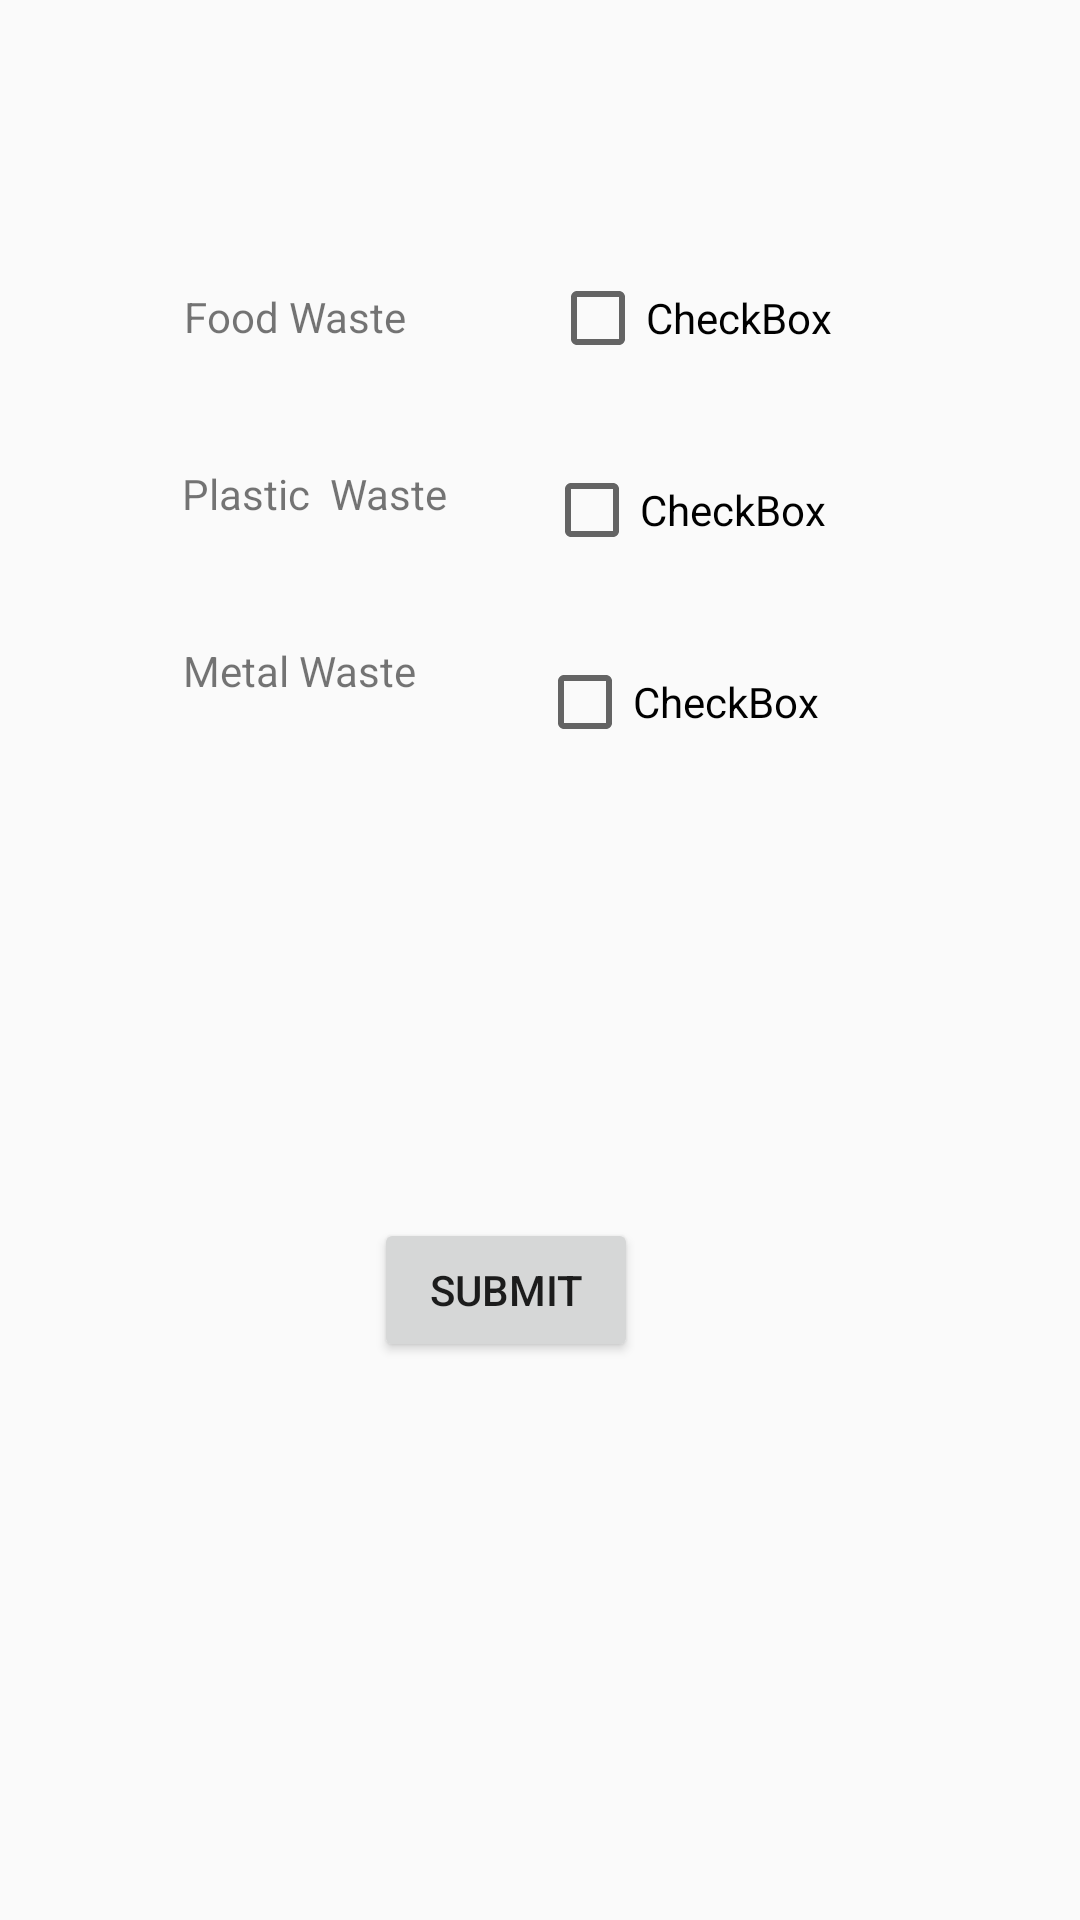

Produce the Android XML layout that renders to this screen, including the resource entries it uses.
<!-- AndroidManifest.xml: application theme NoActionBar -->
<!-- res/layout/activity_main.xml -->
<?xml version="1.0" encoding="utf-8"?>
<androidx.constraintlayout.widget.ConstraintLayout xmlns:android="http://schemas.android.com/apk/res/android"
    xmlns:app="http://schemas.android.com/apk/res-auto"
    xmlns:tools="http://schemas.android.com/tools"
    android:layout_width="match_parent"
    android:layout_height="match_parent"
    tools:context=".MainActivity">

    <TextView
        android:id="@+id/textView"
        android:layout_width="wrap_content"
        android:layout_height="wrap_content"
        android:layout_marginTop="96dp"
        android:text="Food Waste"
        app:layout_constraintEnd_toEndOf="parent"
        app:layout_constraintHorizontal_bias="0.214"
        app:layout_constraintStart_toStartOf="parent"
        app:layout_constraintTop_toTopOf="parent" />

    <TextView
        android:id="@+id/textView2"
        android:layout_width="wrap_content"
        android:layout_height="wrap_content"
        android:layout_marginTop="40dp"
        android:text="Plastic  Waste"
        app:layout_constraintEnd_toEndOf="parent"
        app:layout_constraintHorizontal_bias="0.224"
        app:layout_constraintStart_toStartOf="parent"
        app:layout_constraintTop_toBottomOf="@+id/textView" />

    <TextView
        android:id="@+id/textView3"
        android:layout_width="wrap_content"
        android:layout_height="wrap_content"
        android:layout_marginTop="40dp"
        android:text="Metal Waste"
        app:layout_constraintEnd_toEndOf="parent"
        app:layout_constraintHorizontal_bias="0.216"
        app:layout_constraintStart_toStartOf="parent"
        app:layout_constraintTop_toBottomOf="@+id/textView2" />

    <CheckBox
        android:id="@+id/FoodWaste"
        android:layout_width="wrap_content"
        android:layout_height="wrap_content"
        android:layout_marginStart="48dp"
        android:layout_marginLeft="48dp"
        android:layout_marginTop="90dp"
        android:text="CheckBox"
        app:layout_constraintStart_toEndOf="@+id/textView"
        app:layout_constraintTop_toTopOf="parent" />

    <CheckBox
        android:id="@+id/Plastic_waste"
        android:layout_width="wrap_content"
        android:layout_height="wrap_content"
        android:layout_marginStart="32dp"
        android:layout_marginLeft="32dp"
        android:layout_marginTop="32dp"
        android:text="CheckBox"
        app:layout_constraintStart_toEndOf="@+id/textView2"
        app:layout_constraintTop_toBottomOf="@+id/FoodWaste" />

    <CheckBox
        android:id="@+id/MetalWaste"
        android:layout_width="wrap_content"
        android:layout_height="wrap_content"
        android:layout_marginStart="40dp"
        android:layout_marginLeft="40dp"
        android:layout_marginTop="32dp"
        android:text="CheckBox"
        app:layout_constraintStart_toEndOf="@+id/textView3"
        app:layout_constraintTop_toBottomOf="@+id/Plastic_waste" />

    <Button
        android:id="@+id/WasteSubmit"
        android:layout_width="wrap_content"
        android:layout_height="wrap_content"
        android:layout_marginTop="156dp"
        android:text="Submit"
        app:layout_constraintEnd_toEndOf="parent"
        app:layout_constraintHorizontal_bias="0.458"
        app:layout_constraintStart_toStartOf="parent"
        app:layout_constraintTop_toBottomOf="@+id/MetalWaste" />
</androidx.constraintlayout.widget.ConstraintLayout>
<!-- resources referenced by this layout -->
<resources>
  <style name="NoActionBar" parent="Theme.AppCompat.Light.NoActionBar">
          <item name="windowActionBar">false</item>
          <item name="windowNoTitle">true</item>
      </style>
</resources>
